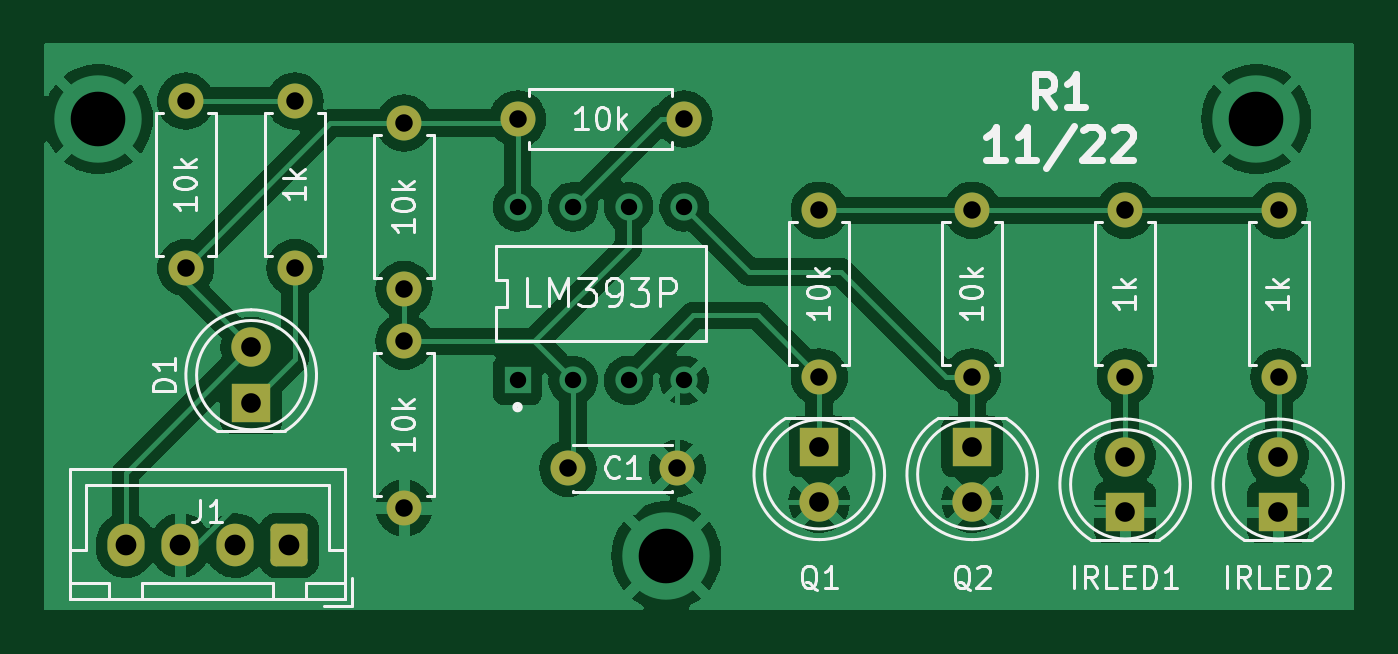
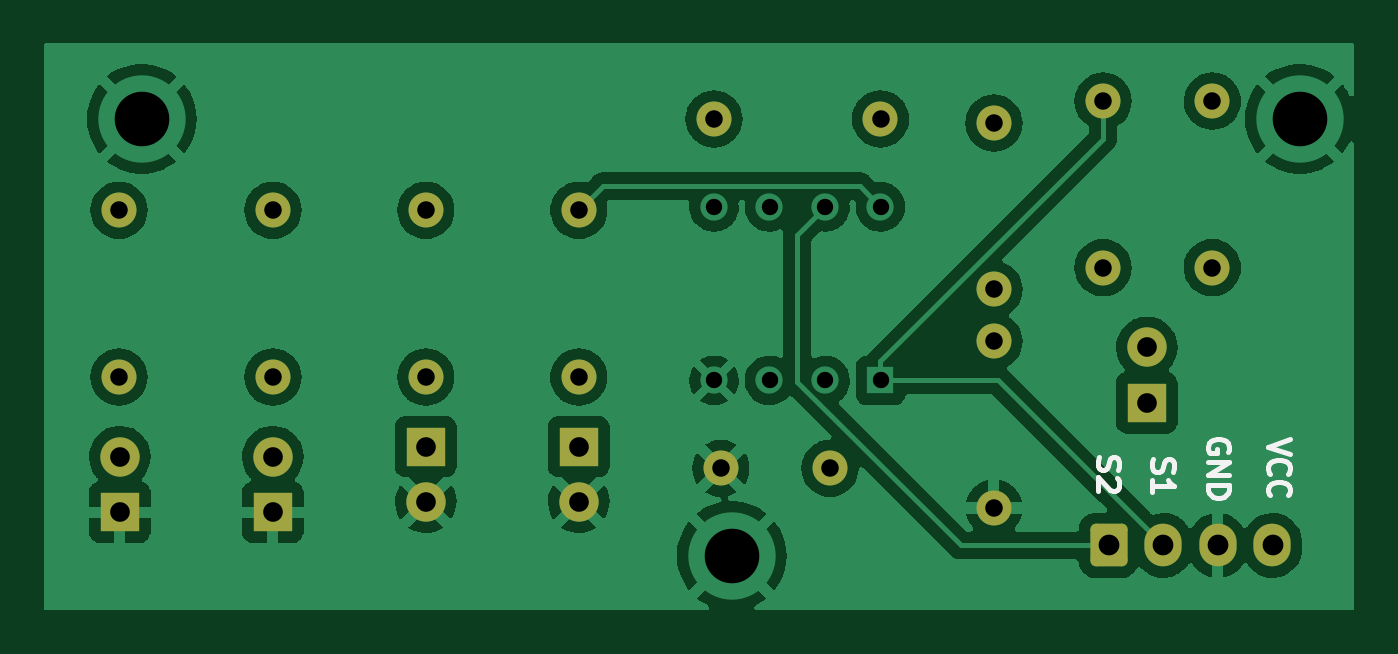
Circuit board: 8 layer files. Board 60.0 x 26.0 mm.
- bottom_copper: l_g_d_d-B_Cu.gbr (107604 bytes)
- bottom_mask: l_g_d_d-B_Mask.gbr (2522 bytes)
- bottom_silk: l_g_d_d-B_Silkscreen.gbr (3654 bytes)
- top_copper: l_g_d_d-F_Cu.gbr (108217 bytes)
- top_mask: l_g_d_d-F_Mask.gbr (2522 bytes)
- top_silk: l_g_d_d-F_Silkscreen.gbr (21585 bytes)
- drill: l_g_d_d-NPTH.drl (272 bytes)
- drill: l_g_d_d-PTH.drl (1290 bytes)

=== bottom_copper: l_g_d_d-B_Cu.gbr (107604 bytes, source omitted) ===
=== bottom_mask: l_g_d_d-B_Mask.gbr (2522 bytes, source withheld) ===
=== bottom_silk: l_g_d_d-B_Silkscreen.gbr ===
%TF.GenerationSoftware,KiCad,Pcbnew,(6.0.8)*%
%TF.CreationDate,2022-11-29T14:53:20+01:00*%
%TF.ProjectId,l_g_d_d,6c5f675f-645f-4642-9e6b-696361645f70,rev?*%
%TF.SameCoordinates,Original*%
%TF.FileFunction,Legend,Bot*%
%TF.FilePolarity,Positive*%
%FSLAX46Y46*%
G04 Gerber Fmt 4.6, Leading zero omitted, Abs format (unit mm)*
G04 Created by KiCad (PCBNEW (6.0.8)) date 2022-11-29 14:53:20*
%MOMM*%
%LPD*%
G01*
G04 APERTURE LIST*
%ADD10C,0.250000*%
G04 APERTURE END LIST*
D10*
X106703268Y-79573832D02*
X106750887Y-79716689D01*
X106750887Y-79954784D01*
X106703268Y-80050022D01*
X106655649Y-80097641D01*
X106560411Y-80145260D01*
X106465173Y-80145260D01*
X106369935Y-80097641D01*
X106322316Y-80050022D01*
X106274697Y-79954784D01*
X106227078Y-79764308D01*
X106179459Y-79669070D01*
X106131840Y-79621451D01*
X106036602Y-79573832D01*
X105941364Y-79573832D01*
X105846126Y-79621451D01*
X105798507Y-79669070D01*
X105750887Y-79764308D01*
X105750887Y-80002403D01*
X105798507Y-80145260D01*
X106750887Y-81097641D02*
X106750887Y-80526213D01*
X106750887Y-80811927D02*
X105750887Y-80811927D01*
X105893745Y-80716689D01*
X105988983Y-80621451D01*
X106036602Y-80526213D01*
X100452380Y-78666666D02*
X101452380Y-79000000D01*
X100452380Y-79333333D01*
X101357142Y-80238095D02*
X101404761Y-80190476D01*
X101452380Y-80047619D01*
X101452380Y-79952380D01*
X101404761Y-79809523D01*
X101309523Y-79714285D01*
X101214285Y-79666666D01*
X101023809Y-79619047D01*
X100880952Y-79619047D01*
X100690476Y-79666666D01*
X100595238Y-79714285D01*
X100500000Y-79809523D01*
X100452380Y-79952380D01*
X100452380Y-80047619D01*
X100500000Y-80190476D01*
X100547619Y-80238095D01*
X101357142Y-81238095D02*
X101404761Y-81190476D01*
X101452380Y-81047619D01*
X101452380Y-80952380D01*
X101404761Y-80809523D01*
X101309523Y-80714285D01*
X101214285Y-80666666D01*
X101023809Y-80619047D01*
X100880952Y-80619047D01*
X100690476Y-80666666D01*
X100595238Y-80714285D01*
X100500000Y-80809523D01*
X100452380Y-80952380D01*
X100452380Y-81047619D01*
X100500000Y-81190476D01*
X100547619Y-81238095D01*
X103267566Y-79238094D02*
X103219946Y-79142856D01*
X103219946Y-78999999D01*
X103267566Y-78857141D01*
X103362804Y-78761903D01*
X103458042Y-78714284D01*
X103648518Y-78666665D01*
X103791375Y-78666665D01*
X103981851Y-78714284D01*
X104077089Y-78761903D01*
X104172327Y-78857141D01*
X104219946Y-78999999D01*
X104219946Y-79095237D01*
X104172327Y-79238094D01*
X104124708Y-79285713D01*
X103791375Y-79285713D01*
X103791375Y-79095237D01*
X104219946Y-79714284D02*
X103219946Y-79714284D01*
X104219946Y-80285713D01*
X103219946Y-80285713D01*
X104219946Y-80761903D02*
X103219946Y-80761903D01*
X103219946Y-80999999D01*
X103267566Y-81142856D01*
X103362804Y-81238094D01*
X103458042Y-81285713D01*
X103648518Y-81333332D01*
X103791375Y-81333332D01*
X103981851Y-81285713D01*
X104077089Y-81238094D01*
X104172327Y-81142856D01*
X104219946Y-80999999D01*
X104219946Y-80761903D01*
X109208383Y-79496354D02*
X109256002Y-79639211D01*
X109256002Y-79877306D01*
X109208383Y-79972544D01*
X109160764Y-80020163D01*
X109065526Y-80067782D01*
X108970288Y-80067782D01*
X108875050Y-80020163D01*
X108827431Y-79972544D01*
X108779812Y-79877306D01*
X108732193Y-79686830D01*
X108684574Y-79591592D01*
X108636955Y-79543973D01*
X108541717Y-79496354D01*
X108446479Y-79496354D01*
X108351241Y-79543973D01*
X108303622Y-79591592D01*
X108256002Y-79686830D01*
X108256002Y-79924925D01*
X108303622Y-80067782D01*
X108351241Y-80448735D02*
X108303622Y-80496354D01*
X108256002Y-80591592D01*
X108256002Y-80829687D01*
X108303622Y-80924925D01*
X108351241Y-80972544D01*
X108446479Y-81020163D01*
X108541717Y-81020163D01*
X108684574Y-80972544D01*
X109256002Y-80401116D01*
X109256002Y-81020163D01*
M02*

=== top_copper: l_g_d_d-F_Cu.gbr (108217 bytes, source omitted) ===
=== top_mask: l_g_d_d-F_Mask.gbr (2522 bytes, source withheld) ===
=== top_silk: l_g_d_d-F_Silkscreen.gbr (21585 bytes, source omitted) ===
=== drill: l_g_d_d-NPTH.drl ===
M48
; DRILL file {KiCad (6.0.8)} date Tue Nov 29 14:53:18 2022
; FORMAT={-:-/ absolute / inch / decimal}
; #@! TF.CreationDate,2022-11-29T14:53:18+01:00
; #@! TF.GenerationSoftware,Kicad,Pcbnew,(6.0.8)
; #@! TF.FileFunction,NonPlated,1,2,NPTH
FMAT,2
INCH
%
G90
G05
T0
M30

=== drill: l_g_d_d-PTH.drl ===
M48
; DRILL file {KiCad (6.0.8)} date Tue Nov 29 14:53:18 2022
; FORMAT={-:-/ absolute / inch / decimal}
; #@! TF.CreationDate,2022-11-29T14:53:18+01:00
; #@! TF.GenerationSoftware,Kicad,Pcbnew,(6.0.8)
; #@! TF.FileFunction,Plated,1,2,PTH
FMAT,2
INCH
; #@! TA.AperFunction,Plated,PTH,ComponentDrill
T1C0.0295
; #@! TA.AperFunction,Plated,PTH,ComponentDrill
T2C0.0315
; #@! TA.AperFunction,Plated,PTH,ComponentDrill
T3C0.0354
; #@! TA.AperFunction,Plated,PTH,ComponentDrill
T4C0.0374
; #@! TA.AperFunction,Plated,PTH,ComponentDrill
T5C0.0984
%
G90
G05
T1
X4.6925Y-2.6783
X4.6925Y-2.9909
X4.7925Y-2.6783
X4.7925Y-2.9909
X4.8925Y-2.6783
X4.8925Y-2.9909
X4.9925Y-2.6783
X4.9925Y-2.9909
T2
X4.0945Y-2.4878
X4.0945Y-2.7878
X4.2913Y-2.4878
X4.2913Y-2.7878
X4.4882Y-2.5272
X4.4882Y-2.8272
X4.4882Y-2.9209
X4.4882Y-3.2209
X4.6925Y-2.5197
X4.7835Y-3.1496
X4.9803Y-3.1496
X4.9925Y-2.5197
X5.2362Y-2.6846
X5.2362Y-2.9846
X5.5118Y-2.6846
X5.5118Y-2.9846
X5.7874Y-2.6846
X5.7874Y-2.9846
X6.0646Y-2.6846
X6.0646Y-2.9846
T3
X4.2126Y-2.9315
X4.2126Y-3.0315
X5.2362Y-3.1102
X5.2362Y-3.2102
X5.5118Y-3.1102
X5.5118Y-3.2102
X5.7874Y-3.1283
X5.7874Y-3.2283
X6.063Y-3.1283
X6.063Y-3.2283
T4
X3.9862Y-3.2884
X4.0846Y-3.2884
X4.1831Y-3.2884
X4.2815Y-3.2884
T5
X3.937Y-2.5197
X4.9606Y-3.3071
X6.0236Y-2.5197
T0
M30
